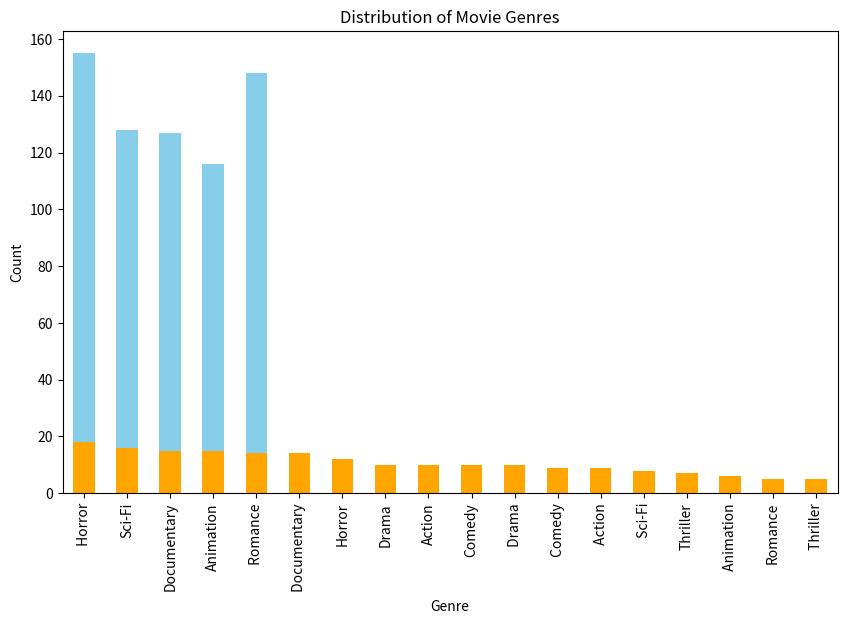

This chart was generated by the following Python code:
import pandas as pd
import numpy as np
import random
import matplotlib.pyplot as plt # type: ignore

def generate_movies_data(num_movies=100):
    genres = ['Action', 'Comedy', 'Drama', 'Horror', 'Romance', 'Sci-Fi', 'Thriller', 'Documentary', 'Animation']
    movie_ids = range(1, num_movies + 1)
    movie_titles = [f'Movie {i}' for i in movie_ids]
    movie_genres = [', '.join(random.sample(genres, random.randint(1, 3))) for _ in range(num_movies)]
    movie_descriptions = [f"Description of Movie {i}" for i in movie_ids]  # Added descriptions
    
    movies_df = pd.DataFrame({
        'movieId': movie_ids,
        'title': movie_titles,
        'genres': movie_genres,
        'description': movie_descriptions
    })
    
    return movies_df

def generate_ratings_data(movies_df, num_users=50):
    user_ids = range(1, num_users + 1)
    ratings_data = []
    
    for user_id in user_ids:
        movie_ids = random.sample(movies_df['movieId'].tolist(), random.randint(5, 20))
        for movie_id in movie_ids:
            rating = random.randint(1, 5)
            ratings_data.append([user_id, movie_id, rating])
    
    ratings_df = pd.DataFrame(ratings_data, columns=['userId', 'movieId', 'rating'])
    return ratings_df

def data_exploration(movies_df, ratings_df):
    # Visualize the rating distribution
    plt.figure(figsize=(10, 6))
    ratings_df['rating'].value_counts().sort_index().plot(kind='bar', color='skyblue')
    plt.title('Distribution of Ratings')
    plt.xlabel('Rating')
    plt.ylabel('Count')
    plt.show()

    # Visualize the genre distribution
    genre_counts = movies_df['genres'].str.split(',').explode().value_counts()
    genre_counts.plot(kind='bar', color='orange', figsize=(10, 6))
    plt.title('Distribution of Movie Genres')
    plt.xlabel('Genre')
    plt.ylabel('Count')
    plt.show()

# Generate synthetic data and explore
movies_df = generate_movies_data(num_movies=100)
ratings_df = generate_ratings_data(movies_df, num_users=50)

data_exploration(movies_df, ratings_df)

# Save the data
movies_df.to_csv('movies.csv', index=False)
ratings_df.to_csv('ratings.csv', index=False)
